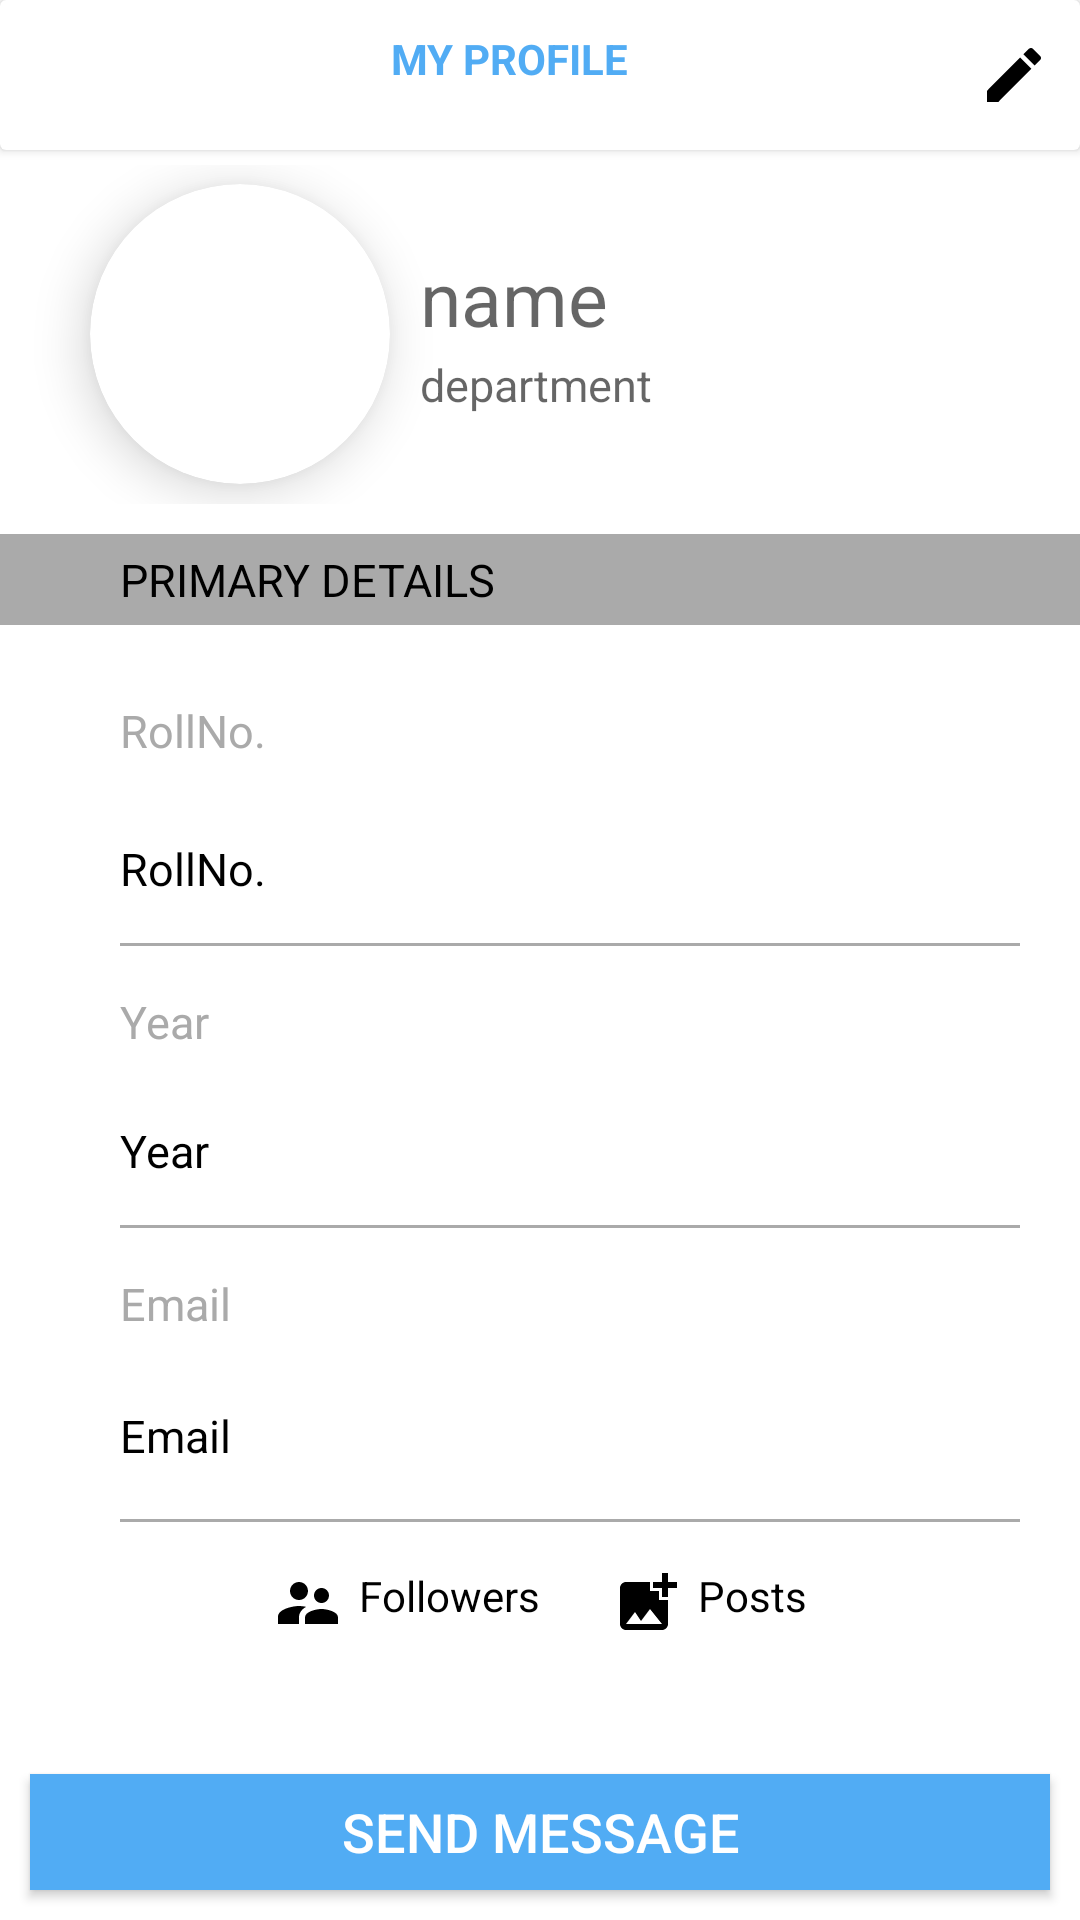

Produce the Android XML layout that renders to this screen, including the resource entries it uses.
<!-- AndroidManifest.xml: activity theme Theme.AppCompat.DayNight.NoActionBar -->
<!-- res/layout/fragment_profile.xml -->
<?xml version="1.0" encoding="utf-8"?>
<LinearLayout xmlns:android="http://schemas.android.com/apk/res/android"
    xmlns:tools="http://schemas.android.com/tools"
    android:layout_width="match_parent"
    android:layout_height="match_parent"
    xmlns:app="http://schemas.android.com/apk/res-auto"
    android:orientation="vertical"
    android:background="@android:color/white"
    tools:context=".ProfileFragment">

    

    <androidx.cardview.widget.CardView
        android:layout_width="match_parent"
        android:layout_height="wrap_content"


        android:layout_marginBottom="5dp"
        app:cardBackgroundColor="@android:color/white">

        <ImageButton
            android:id="@+id/ib_menu_pf1"
            android:layout_width="34dp"
            android:layout_height="wrap_content"
            android:layout_gravity="left|center_vertical"

            android:layout_margin="10dp"
            android:background="@android:color/transparent"
            android:src="@drawable/ic_baseline_menu_24" />

        <TextView
            android:layout_width="99dp"
            android:layout_height="30dp"
            android:layout_gravity="center_horizontal"
            android:layout_margin="10dp"
            android:text="MY PROFILE"
            android:textAppearance="@style/TextAppearance.AppCompat.Body1"
            android:textColor="#FF51ACF4"
            android:textStyle="bold"/>



        <ImageButton
            android:id="@+id/ib_edit_pf1"
            android:layout_width="wrap_content"
            android:layout_height="wrap_content"
            android:layout_gravity="right|center_vertical"

            android:layout_margin="10dp"
            android:background="@android:color/transparent"
            android:src="@drawable/ic_baseline_edit_24" />

    </androidx.cardview.widget.CardView>

    <LinearLayout
        android:layout_width="match_parent"
        android:layout_height="113dp"
        android:layout_marginBottom="10dp"
        android:gravity="center"
        android:orientation="horizontal">

        <androidx.cardview.widget.CardView

            android:layout_width="100dp"
            android:layout_height="100dp"
            android:layout_gravity="center_vertical"
            android:elevation="8dp"
            app:cardCornerRadius="50dp"
            app:cardElevation="10dp"
            app:cardPreventCornerOverlap="false">

            <ImageView
                android:id="@+id/iv_pf1"
                android:layout_width="match_parent"
                android:layout_height="match_parent"
                android:background="@drawable/ic_baseline_account_circle_24"
                android:clickable="true"
                android:scaleType="fitCenter" />
        </androidx.cardview.widget.CardView>

        <LinearLayout
            android:layout_width="wrap_content"
            android:layout_height="wrap_content"
            android:layout_gravity="center_vertical"
            android:orientation="vertical">


            <TextView
                android:id="@+id/tv_name_pf1"
                android:layout_width="200dp"
                android:layout_height="wrap_content"

                android:layout_marginBottom="2dp"
                android:gravity="start"
                android:hint="name"
                android:paddingStart="10dp"
                android:paddingLeft="10dp"
                android:textAlignment="viewStart"
                android:textColor="@android:color/black"
                android:textSize="25sp" />

            <TextView
                android:id="@+id/tv_dept_pf1"
                android:layout_width="200dp"
                android:layout_height="wrap_content"

                android:layout_marginBottom="2dp"
                android:gravity="start"
                android:hint="department"
                android:paddingStart="10dp"
                android:paddingLeft="10dp"
                android:textAlignment="viewStart"
                android:textColor="@android:color/darker_gray"
                android:textSize="15sp" />

        </LinearLayout>

    </LinearLayout>

    <TextView

        android:layout_width="match_parent"
        android:layout_height="wrap_content"
        android:background="@android:color/darker_gray"
        android:layout_marginBottom="20dp"
        android:gravity="start"
        android:text="PRIMARY DETAILS"
        android:paddingStart="40dp"
        android:padding="5dp"
        android:paddingLeft="40dp"
        android:textAlignment="viewStart"
        android:textColor="@android:color/black"
        android:textSize="15sp" />

    <TextView

        android:layout_width="388dp"
        android:layout_height="46dp"
        android:layout_marginStart="20dp"
        android:layout_marginLeft="20dp"
        android:drawablePadding="20dp"
        android:padding="5dp"
        android:paddingStart="20dp"
        android:paddingLeft="20dp"
        android:text="RollNo."
        android:textColor="@android:color/darker_gray"
        android:textSize="15sp" />

    <TextView

        android:id="@+id/tv_roll_no_pf1"
        android:layout_width="388dp"
        android:layout_height="40dp"
        android:layout_marginStart="20dp"
        android:layout_marginLeft="20dp"
        android:drawablePadding="20dp"
        android:padding="5dp"
        android:paddingStart="20dp"
        android:paddingLeft="20dp"
        android:text="RollNo."
        android:textColor="@android:color/black"
        android:textSize="15sp" />
    <TableRow android:layout_width="match_parent"
        android:layout_height="1dp"
        android:layout_marginStart="40dp"
        android:layout_marginBottom="10dp"
        android:layout_marginEnd="20dp"
        android:background="@android:color/darker_gray"/>


    <TextView

        android:layout_width="388dp"
        android:layout_height="43dp"
        android:layout_marginStart="20dp"
        android:layout_marginLeft="20dp"
        android:drawablePadding="20dp"
        android:padding="5dp"
        android:paddingStart="20dp"
        android:paddingLeft="20dp"
        android:text="Year"
        android:textColor="@android:color/darker_gray"
        android:textSize="15sp" />

    <TextView

        android:id="@+id/tv_year_pf1"
        android:layout_width="391dp"
        android:layout_height="40dp"
        android:layout_marginStart="20dp"
        android:layout_marginLeft="20dp"
        android:drawablePadding="20dp"
        android:padding="5dp"
        android:paddingStart="20dp"
        android:paddingLeft="20dp"
        android:text="Year"
        android:textColor="@android:color/black"
        android:textSize="15sp" />
    <TableRow android:layout_width="match_parent"
        android:layout_height="1dp"
        android:layout_marginStart="40dp"
        android:layout_marginBottom="10dp"
        android:layout_marginEnd="20dp"
        android:background="@android:color/darker_gray"

        android:layout_marginLeft="40dp"/>

    <TextView

        android:layout_width="393dp"
        android:layout_height="44dp"
        android:layout_marginStart="20dp"
        android:layout_marginLeft="20dp"
        android:drawablePadding="20dp"
        android:padding="5dp"
        android:paddingStart="20dp"
        android:paddingLeft="20dp"
        android:text="Email"
        android:textColor="@android:color/darker_gray"
        android:textSize="15sp" />

    <TextView

        android:id="@+id/tv_email_pf1"
        android:layout_width="390dp"
        android:layout_height="43dp"
        android:layout_marginStart="20dp"
        android:layout_marginLeft="20dp"
        android:drawablePadding="20dp"
        android:padding="5dp"
        android:paddingStart="20dp"
        android:paddingLeft="20dp"
        android:text="Email"
        android:textColor="@android:color/black"
        android:textSize="15sp" />
    <TableRow android:layout_width="match_parent"
        android:layout_height="1dp"
        android:layout_marginStart="40dp"
        android:layout_marginBottom="10dp"
        android:layout_marginEnd="20dp"
        android:background="@android:color/darker_gray"

        android:layout_marginLeft="40dp"/>

    <LinearLayout
        android:layout_width="match_parent"
        android:layout_height="wrap_content"
        android:layout_marginBottom="30dp"
        android:gravity="center"
        android:orientation="horizontal">

        <TextView
            android:id="@+id/tv_followers_pf1"
            android:layout_width="113dp"
            android:layout_height="match_parent"
            android:layout_gravity="center_horizontal"
            android:clickable="true"
            android:drawableStart="@drawable/ic_baseline_supervisor_account_24"
            android:drawablePadding="5dp"
            android:padding="5dp"
            android:text="Followers"
            android:textColor="@android:color/black" />

        <TextView
            android:id="@+id/tv_posts_pf1"
            android:layout_width="wrap_content"
            android:layout_height="wrap_content"
            android:layout_gravity="center_horizontal"
            android:clickable="true"
            android:drawableStart="@drawable/ic_baseline_add_photo_alternate_24"
            android:drawablePadding="5dp"
            android:padding="5dp"
            android:text="Posts"
            android:textColor="@android:color/black" />
    </LinearLayout>

    <Button
        android:layout_width="match_parent"
        android:layout_height="wrap_content"
        android:text="Send Message"
        android:background="#FF51ACF4"
        android:textColor="@android:color/white"
        android:textSize="18sp"
        android:layout_margin="10dp"
        android:id="@+id/btn_send_message_pf1"/>


</LinearLayout>
<!-- resources referenced by this layout -->
<resources>
  <!-- drawable ic_baseline_add_photo_alternate_24 (drawable) -->
  <vector android:height="24dp"
      android:viewportHeight="24" android:viewportWidth="24"
      android:width="24dp" xmlns:android="http://schemas.android.com/apk/res/android">
      <path android:fillColor="@android:color/black" android:pathData="M19,7v2.99s-1.99,0.01 -2,0L17,7h-3s0.01,-1.99 0,-2h3L17,2h2v3h3v2h-3zM16,11L16,8h-3L13,5L5,5c-1.1,0 -2,0.9 -2,2v12c0,1.1 0.9,2 2,2h12c1.1,0 2,-0.9 2,-2v-8h-3zM5,19l3,-4 2,3 3,-4 4,5L5,19z"/>
  </vector>
  <!-- drawable ic_baseline_edit_24 (drawable) -->
  <vector
      android:height="24dp"
      android:viewportHeight="24"
      android:viewportWidth="24"
      android:width="24dp"
      xmlns:android="http://schemas.android.com/apk/res/android">
      <path android:fillColor="@android:color/black" android:pathData="M3,17.25V21h3.75L17.81,9.94l-3.75,-3.75L3,17.25zM20.71,7.04c0.39,-0.39 0.39,-1.02 0,-1.41l-2.34,-2.34c-0.39,-0.39 -1.02,-0.39 -1.41,0l-1.83,1.83 3.75,3.75 1.83,-1.83z"/>
  </vector>
  <!-- drawable ic_baseline_supervisor_account_24 (drawable) -->
  <vector android:height="24dp"
      android:viewportHeight="24" android:viewportWidth="24"
      android:width="24dp" xmlns:android="http://schemas.android.com/apk/res/android">
      <path android:fillColor="@android:color/black" android:pathData="M16.5,12c1.38,0 2.49,-1.12 2.49,-2.5S17.88,7 16.5,7C15.12,7 14,8.12 14,9.5s1.12,2.5 2.5,2.5zM9,11c1.66,0 2.99,-1.34 2.99,-3S10.66,5 9,5C7.34,5 6,6.34 6,8s1.34,3 3,3zM16.5,14c-1.83,0 -5.5,0.92 -5.5,2.75L11,19h11v-2.25c0,-1.83 -3.67,-2.75 -5.5,-2.75zM9,13c-2.33,0 -7,1.17 -7,3.5L2,19h7v-2.25c0,-0.85 0.33,-2.34 2.37,-3.47C10.5,13.1 9.66,13 9,13z"/>
  </vector>
</resources>
